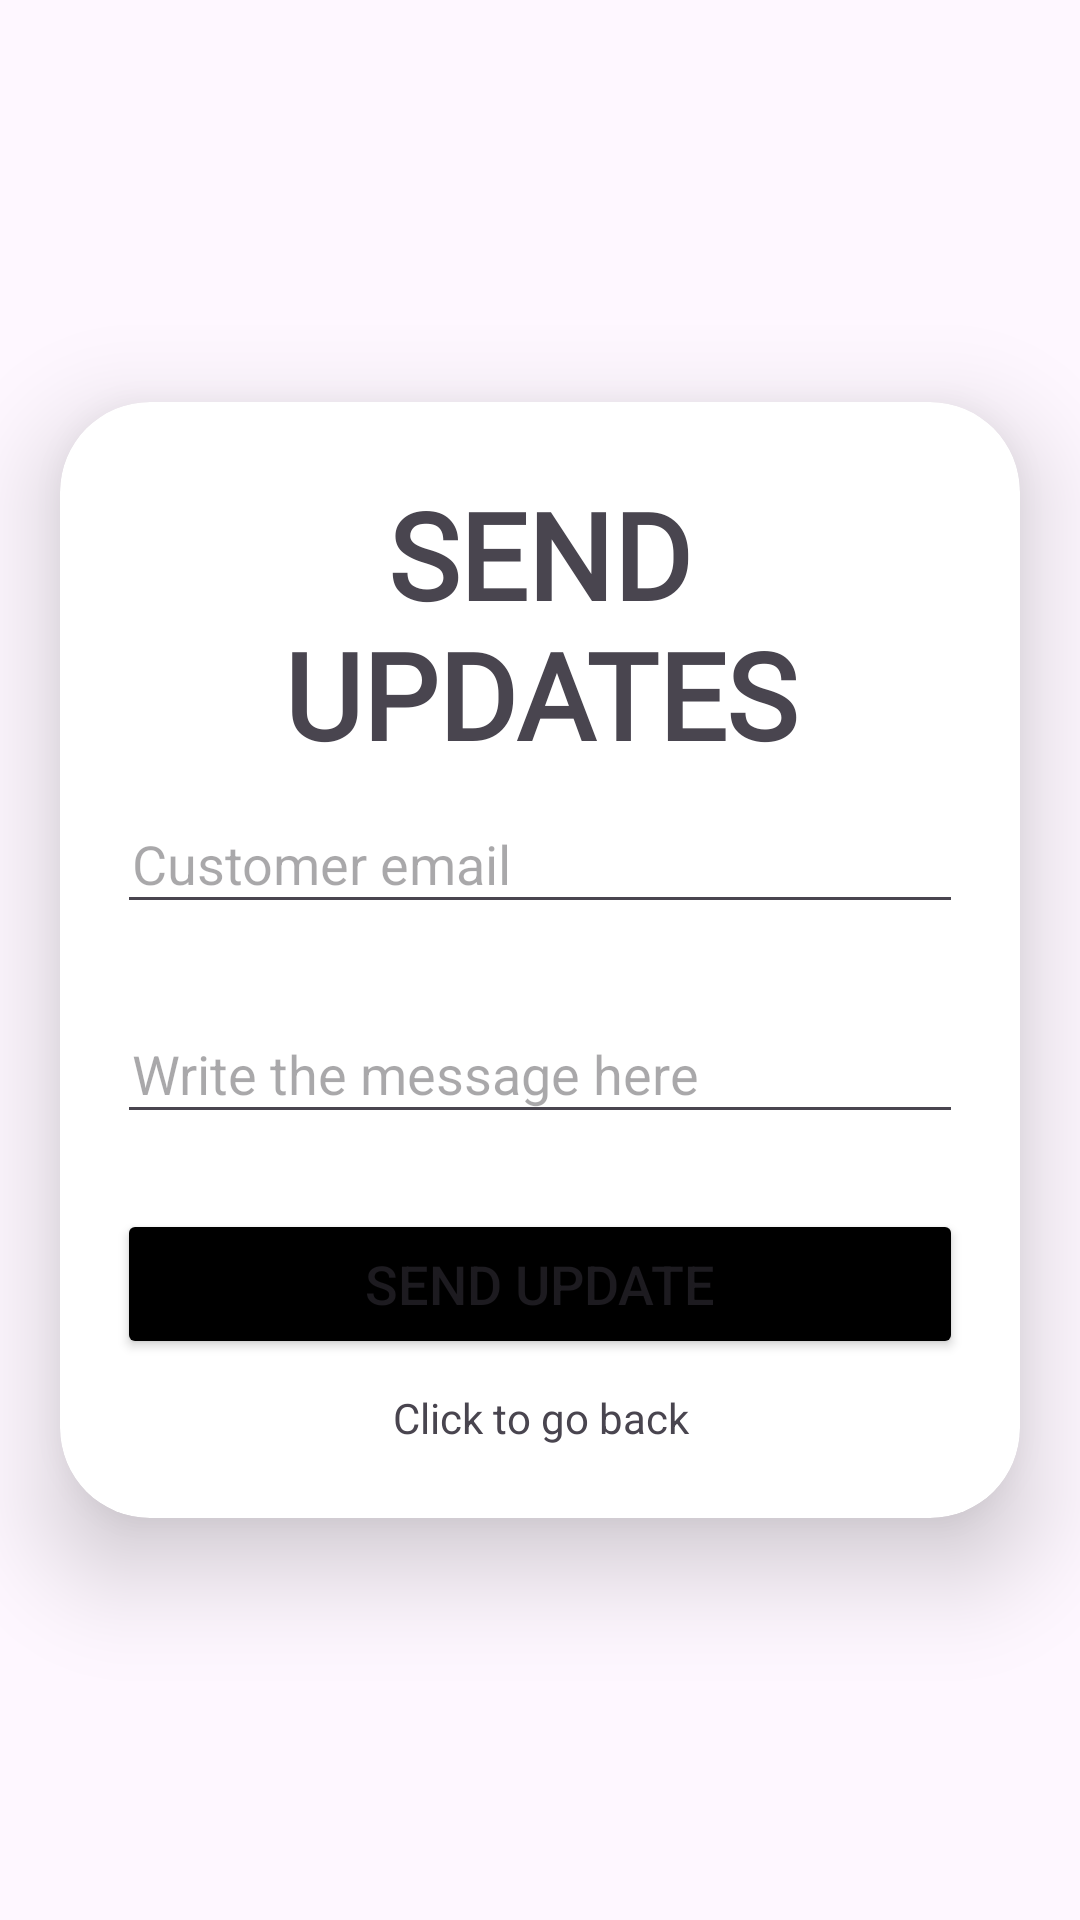

The Android layout XML behind this screen, and the referenced resources:
<!-- AndroidManifest.xml: application theme Theme.CafeMobileApplication -->
<!-- res/layout/activity_admin_send_updates.xml -->
<?xml version="1.0" encoding="utf-8"?>
<androidx.constraintlayout.widget.ConstraintLayout
    xmlns:android="http://schemas.android.com/apk/res/android"
    xmlns:app="http://schemas.android.com/apk/res-auto"
    xmlns:tools="http://schemas.android.com/tools"
    android:layout_width="match_parent"
    android:layout_height="match_parent"
    tools:context=".Admin.AdminSendUpdates">

    <LinearLayout
        android:layout_width="match_parent"
        android:layout_height="match_parent"
        android:background="@drawable/wallpaper2"
        android:gravity="center"
        android:orientation="vertical">

        <androidx.cardview.widget.CardView
            android:layout_width="match_parent"
            android:layout_height="wrap_content"
            android:layout_margin="20dp"
            app:cardCornerRadius="30dp"
            app:cardElevation="20dp">

            <LinearLayout
                android:layout_width="330dp"
                android:layout_height="wrap_content"
                android:layout_gravity="center_horizontal"
                android:orientation="vertical"
                android:padding="24dp">

                <TextView
                    android:layout_width="match_parent"
                    android:layout_height="wrap_content"
                    android:fontFamily="@font/almendra"
                    android:text="SEND UPDATES"
                    android:textAlignment="center"
                    android:textSize="40dp"
                    android:textStyle="bold" />

                <EditText
                    android:id="@+id/admin_sendUpdate_customerEmail"
                    android:layout_width="match_parent"
                    android:layout_height="40dp"
                    android:layout_marginTop="10dp"
                    android:drawableLeft="@drawable/baseline_person_24_version2"
                    android:hint="Customer email"
                    android:padding="5dp" />

                <EditText
                    android:id="@+id/admin_sendUpdate_Message"
                    android:layout_width="match_parent"
                    android:layout_height="40dp"
                    android:layout_marginTop="30dp"
                    android:hint="Write the message here"
                    android:inputType="textEmailAddress"
                    android:padding="5dp" />



                <Button
                    android:id="@+id/admin_sendUpdate_btn"
                    android:layout_width="match_parent"
                    android:layout_height="50dp"
                    android:layout_marginTop="25dp"
                    android:backgroundTint="#000000"
                    android:text="SEND UPDATE"
                    android:textSize="18dp" />

                <TextView
                    android:id="@+id/admin_sendUpdate_redirect"
                    android:layout_width="match_parent"
                    android:layout_height="wrap_content"
                    android:layout_marginTop="10dp"
                    android:gravity="center"
                    android:text="Click to go back" />


            </LinearLayout>

        </androidx.cardview.widget.CardView>

    </LinearLayout>
</androidx.constraintlayout.widget.ConstraintLayout>
<!-- resources referenced by this layout -->
<resources>
  <style name="Theme.CafeMobileApplication" parent="Base.Theme.CafeMobileApplication" />
  <style name="Base.Theme.CafeMobileApplication" parent="Theme.Material3.DayNight.NoActionBar">
          
          
      </style>
</resources>
